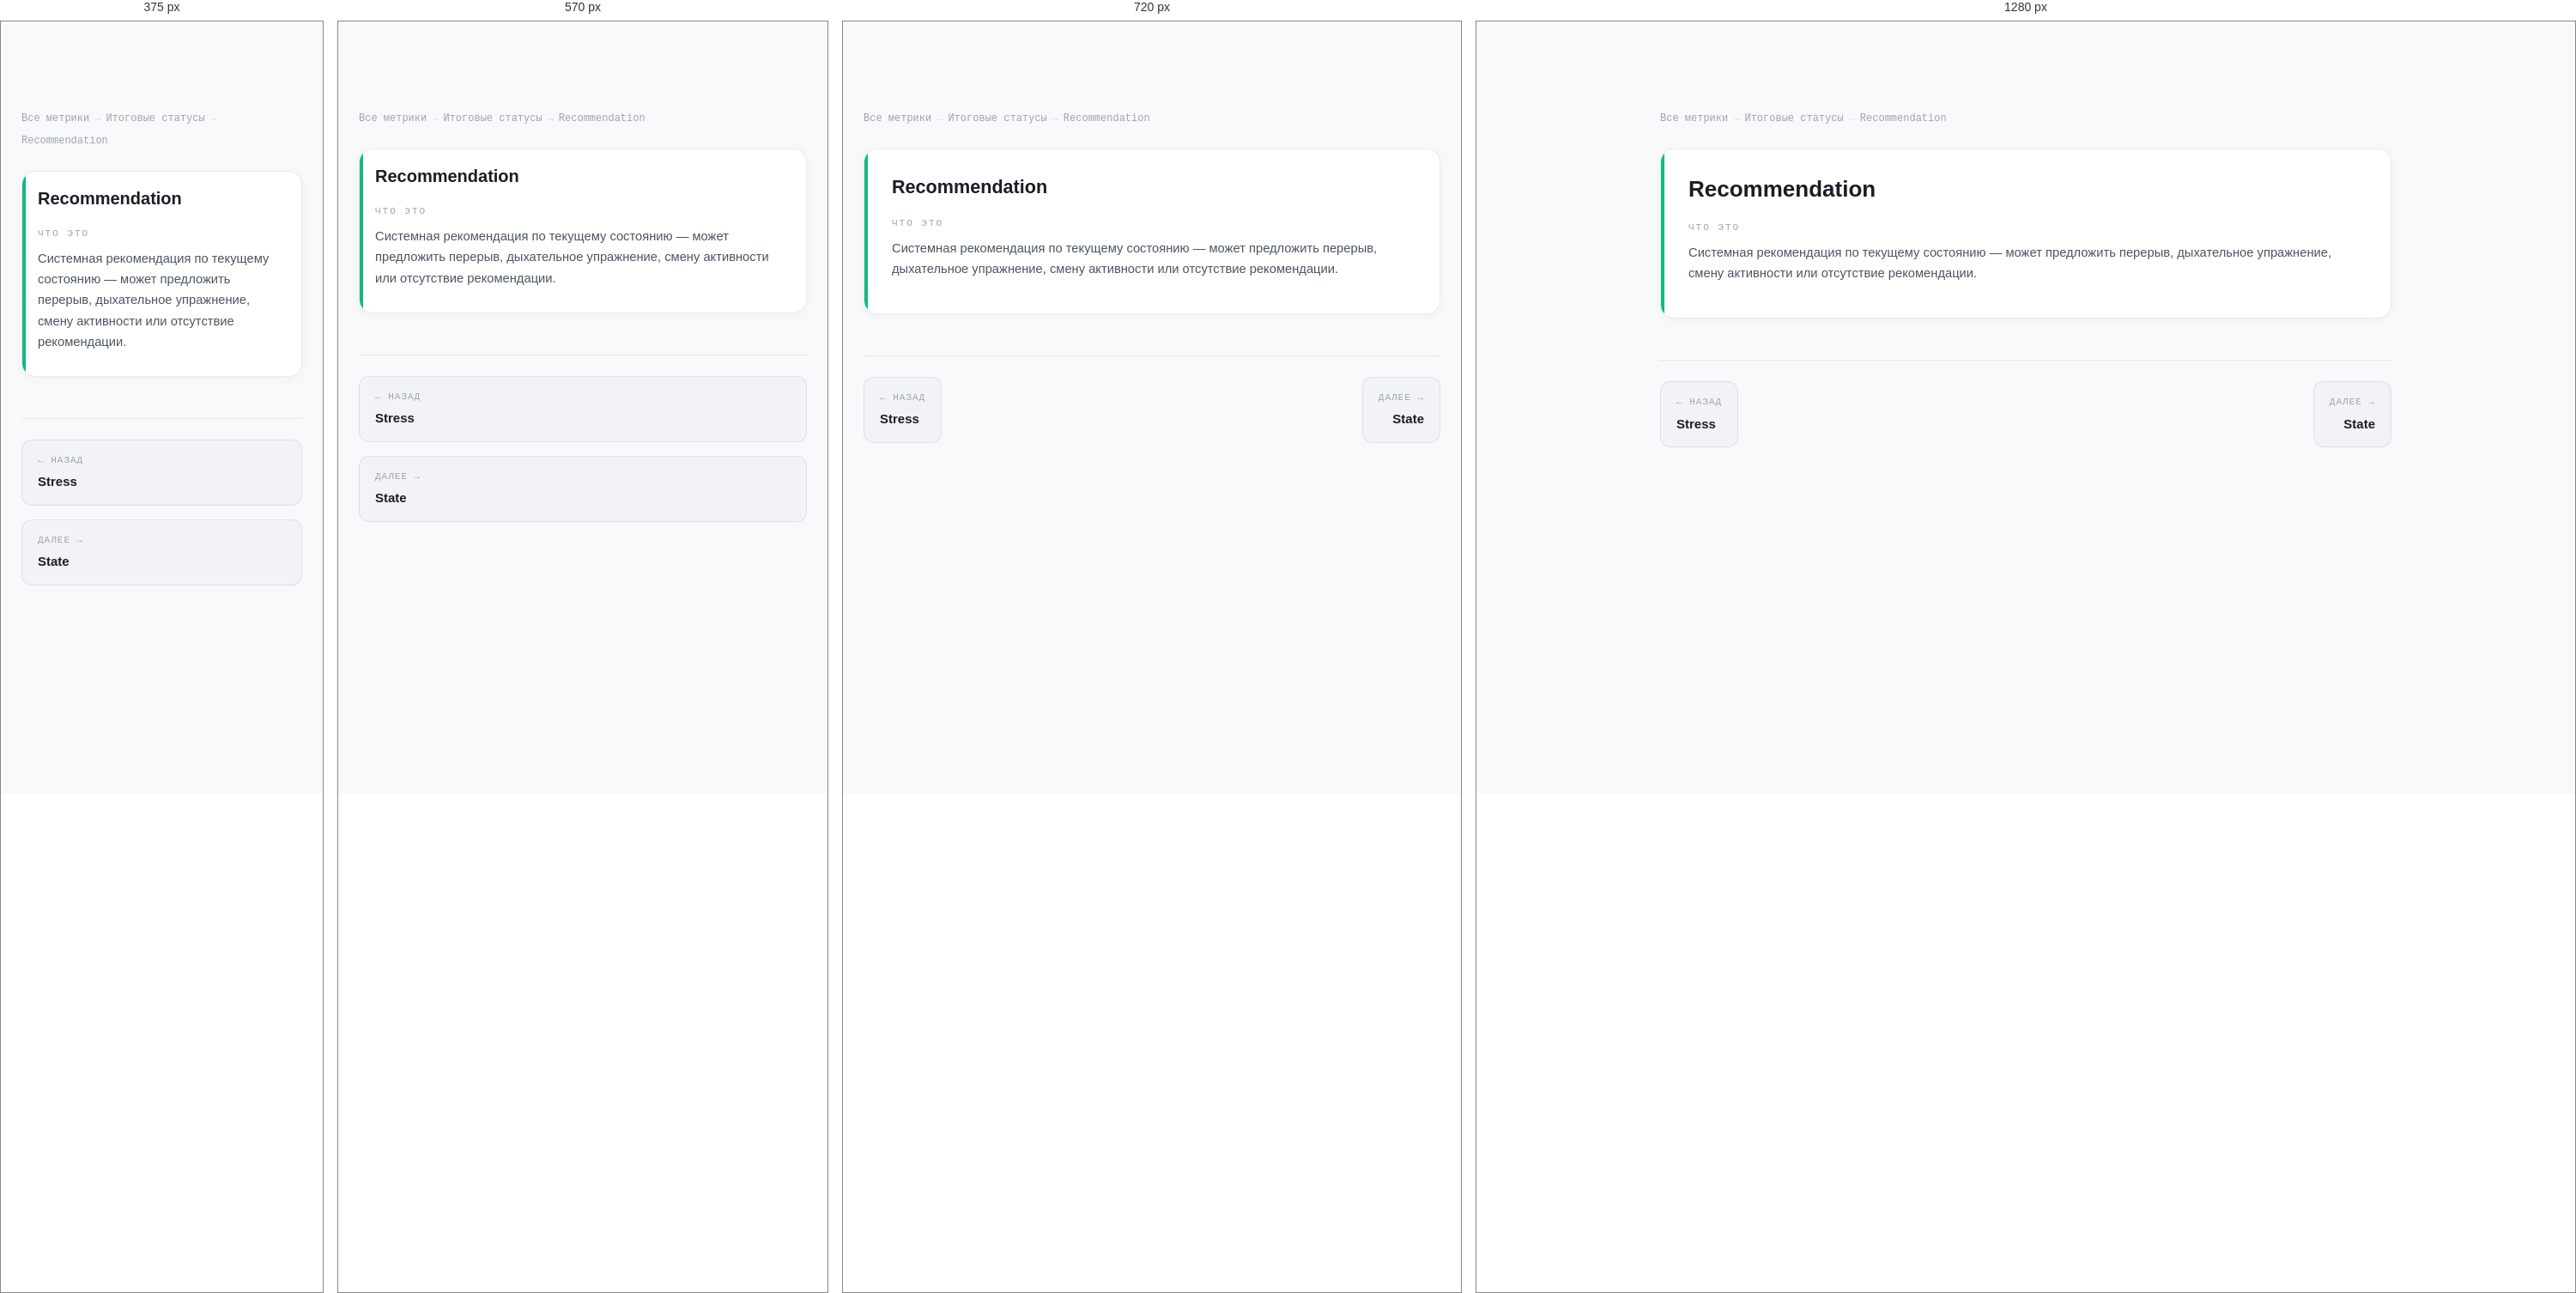
Rendered at 375 px, 570 px, 720 px and 1280 px, left to right.

<!-- file: recommendation.html -->
<!DOCTYPE html>
<html lang="ru">
<head>
<meta charset="UTF-8">
<meta name="viewport" content="width=device-width, initial-scale=1.0">
<title>Recommendation — Итоговые статусы — ONTO NOTHING</title>
<link rel="preconnect" href="https://fonts.googleapis.com">
<link rel="preconnect" href="https://fonts.gstatic.com" crossorigin>
<link href="https://fonts.googleapis.com/css2?family=Syne:wght@700;800&family=DM+Sans:wght@300;400;500&family=DM+Mono:wght@400;500&display=swap" rel="stylesheet">
<link rel="stylesheet" href="../../../css/nav.css">
<link rel="stylesheet" href="../metrics.css">
</head>
<body>

<div class="content">
<div class="breadcrumbs">
<a href="../index.html">Все метрики</a>
<span class="sep">→</span>
<a href="../states.html">Итоговые статусы</a>
<span class="sep">→</span>
<span>Recommendation</span>
</div>

<div class="metric c-states">
<h3 class="metric-name">Recommendation</h3>

<div class="msub"><div class="msub-label">ЧТО ЭТО</div><p>Системная рекомендация по текущему состоянию — может предложить перерыв, дыхательное упражнение, смену активности или отсутствие рекомендации.</p></div>
</div>

<div class="metric-nav">
<a href="./stress.html">
<span class="nav-dir">← Назад</span>
<span class="nav-name">Stress</span>
</a>
<a href="./state.html" class="next">
<span class="nav-dir">Далее →</span>
<span class="nav-name">State</span>
</a>
</div>
</div>

<script src="../../../components/nav.js"></script>
<script src="../../../components/footer.js"></script>
</body>
</html>

/* @media block from nav.css */
@media (max-width: 900px) {
  .nav-links { display: none; }
  .nav-burger { display: flex; }

  .nav-links.open {
    display: flex;
    flex-direction: column;
    align-items: flex-start;
    position: absolute;
    top: 64px;
    left: 0;
    right: 0;
    background: rgba(236,238,242,0.97);
    backdrop-filter: blur(16px);
    padding: 16px 24px 24px;
    gap: 4px;
    border-bottom: 1px solid rgba(0,0,0,0.08);
  }
  .nav-links.open a { width: 100%; font-size: 1rem; padding: 10px 12px; }
  .nav-cta { margin-left: 0 !important; }
}

/* @media block from nav.css */
@media (max-width: 800px) {
  .footer-inner { grid-template-columns: 1fr 1fr; }
  .footer-col--brand { grid-column: 1 / -1; }
}

/* @media block from nav.css */
@media (max-width: 500px) {
  .footer-inner { grid-template-columns: 1fr; }
}

/* @media block from metrics.css */
@media(max-width:640px){
  .metric{padding:20px 18px}
  .hub-grid{grid-template-columns:1fr}
  .metrics-grid{grid-template-columns:1fr}
  .metric-nav{flex-direction:column}
  .metric-nav a{max-width:100%}
  .metric-nav .next{text-align:left;margin-left:0}
}